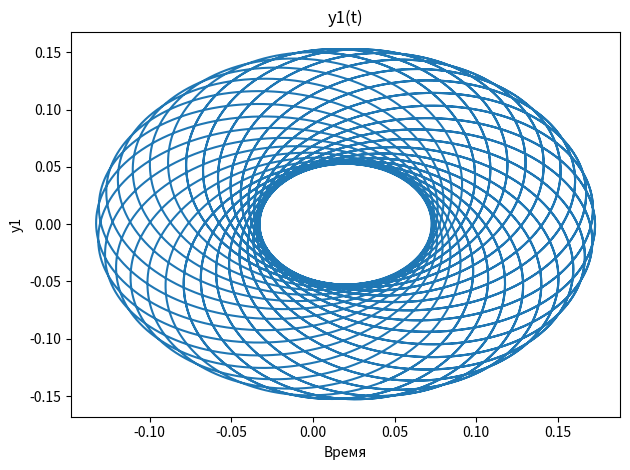

Generate this figure with matplotlib:
import numpy as np
from scipy.integrate import solve_ivp
import matplotlib.pyplot as plt


def nonlinear_system(t, states):
    """
    Нелинейная система Лоренца с 4 переменными
    """
    x, y, u, v = states

    mu = 0.02

    r1 = np.sqrt((x - mu)**2 + y**2)
    r2 = np.sqrt((x - mu + 1)**2 + y**2)

    dxdt = u
    dydt = v
    dudt = (2*v + (1 - mu) * (x - mu) + mu * (x + 1 - mu) -
            (1-mu) * (x - mu) / r1**3 - mu * (x - mu + 1) / r2**3)
    dvdt = (-2*u + (1 - mu) * y + mu * y -
            (1-mu) * y / r1**3 - mu * y / r2**3)

    return [dxdt, dydt, dudt, dvdt]

# Решение
init_states = [-0.0, 0.15, 2.0, 0]
t_span = (0, 10)
t_eval = np.linspace(0, 10, 100000)

sol = solve_ivp(nonlinear_system, t_span, init_states, t_eval=t_eval,
                method='RK45', rtol=1e-12, atol=1e-12)

# Визуализация

plt.plot(sol.y[0], sol.y[1])
plt.title('y1(t)')
plt.xlabel('Время')
plt.ylabel('y1')

plt.tight_layout()
plt.show()